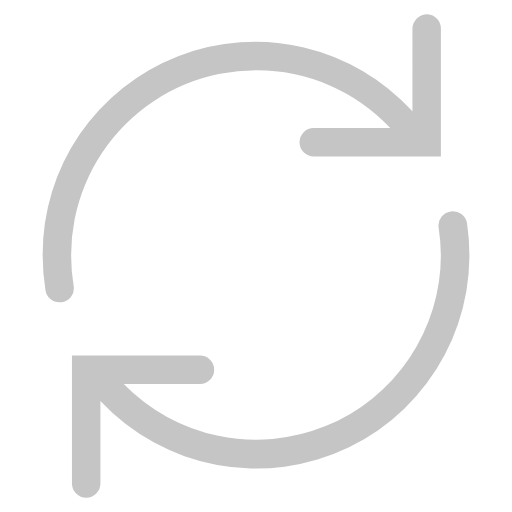
t = 0.00 s
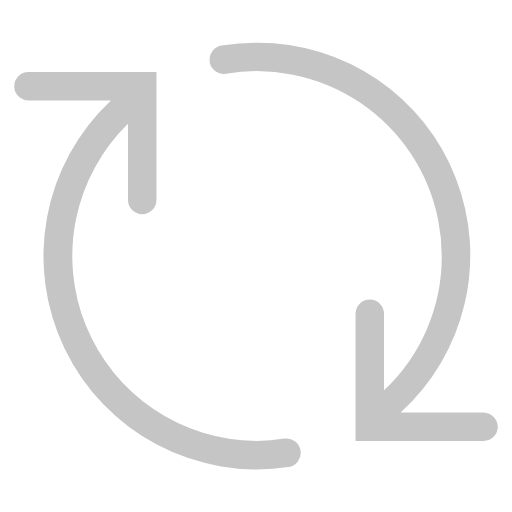
t = 0.50 s
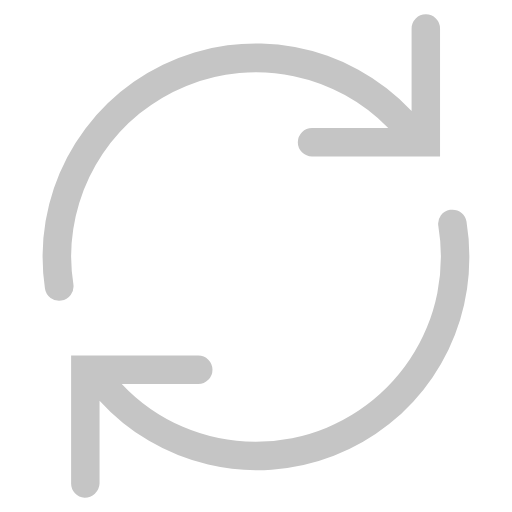
t = 1.00 s
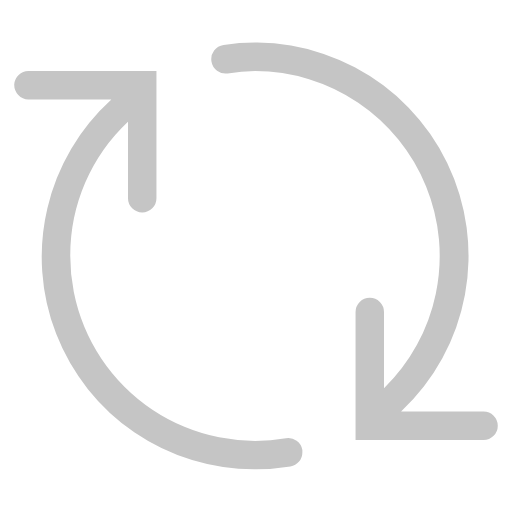
t = 1.50 s

The animated SVG that drew these frames (rendered in a browser with its animation timeline set to each time). Animation: 2 SMIL elements (animateTransform=2); one cycle of 2.00 s, repeats indefinitely.

<svg xmlns="http://www.w3.org/2000/svg" xmlns:xlink="http://www.w3.org/1999/xlink" version="1.1" width="36" height="36" viewBox="0 0 36 36" preserveAspectRatio="xMidYMid meet" style="fill: #c5c5c5;">
    <title>progress</title>
    <path xmlns="http://www.w3.org/2000/svg" class="clr-i-outline clr-i-outline-path-1" d="M32.84,15.72a1,1,0,1,0-2,.29A13.15,13.15,0,0,1,31,17.94,13,13,0,0,1,8.7,27h5.36a1,1,0,0,0,0-2h-9v9a1,1,0,1,0,2,0V28.2A15,15,0,0,0,32.84,15.72Z" transform="rotate(205.986 18 18)">
      <animateTransform attributeName="transform" type="rotate" from="0 18 18" to="360 18 18" dur="2s" repeatCount="indefinite"/>
    </path>
    <path class="clr-i-outline clr-i-outline-path-2" d="M30.06,1A1.05,1.05,0,0,0,29,2V7.83A14.94,14.94,0,0,0,3,17.94a15.16,15.16,0,0,0,.2,2.48,1,1,0,0,0,1,.84h.16a1,1,0,0,0,.82-1.15A13.23,13.23,0,0,1,5,17.94a13,13,0,0,1,13-13A12.87,12.87,0,0,1,27.44,9H22.06a1,1,0,0,0,0,2H31V2A1,1,0,0,0,30.06,1Z" transform="rotate(205.986 18 18)">
      <animateTransform attributeName="transform" type="rotate" from="0 18 18" to="360 18 18" dur="2s" repeatCount="indefinite"/>
    </path>
    <rect x="0" y="0" width="36" height="36" fill-opacity="0"/>
</svg>
